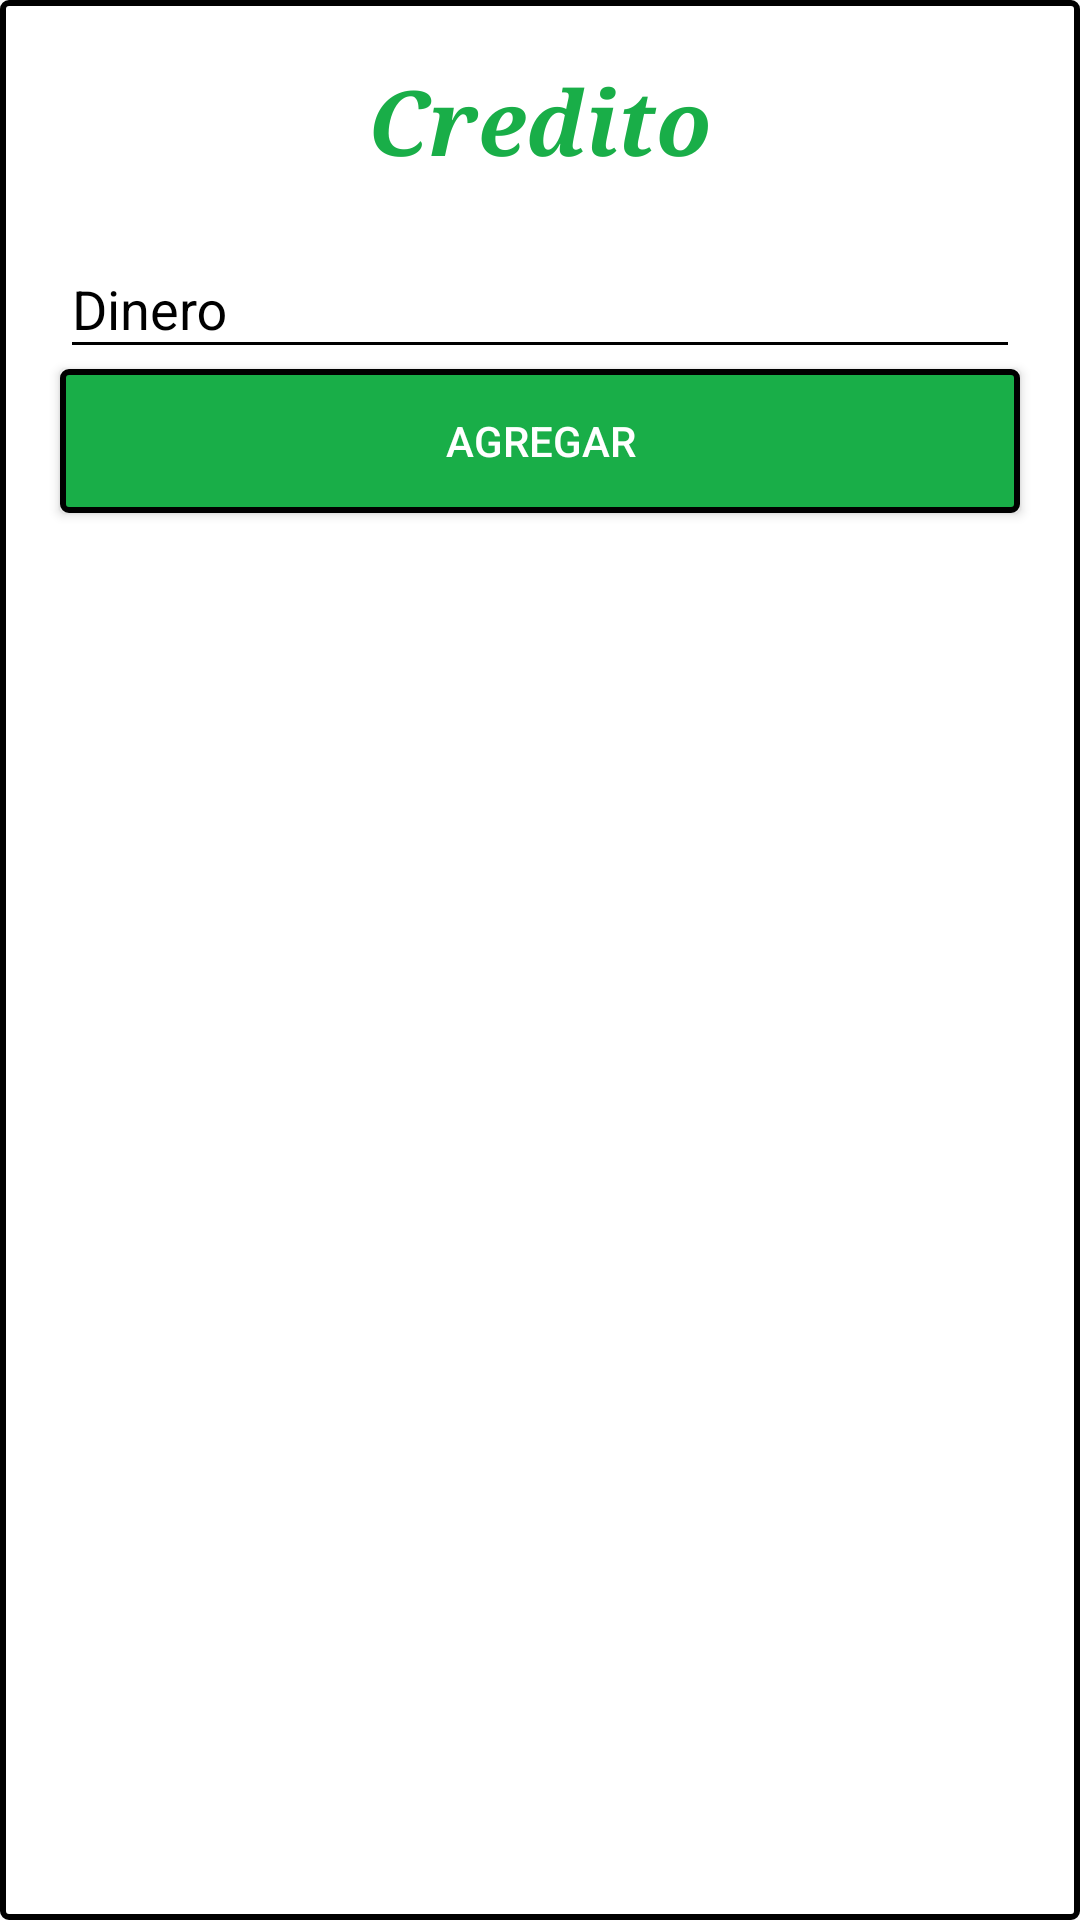

Android layout source for this screen:
<!-- AndroidManifest.xml: application theme AppTheme -->
<!-- res/layout/dialog_agregar_credito.xml -->
<?xml version="1.0" encoding="utf-8"?>
<LinearLayout
    xmlns:android="http://schemas.android.com/apk/res/android"
    xmlns:app="http://schemas.android.com/apk/res-auto"
    android:orientation="vertical"
    android:layout_width="match_parent"
    android:layout_height="match_parent"
    android:paddingBottom="20dp"
    android:paddingTop="20dp"
    android:background="@drawable/edittext"
    >


    <TextView
        android:layout_width="match_parent"
        android:layout_height="wrap_content"
        android:text="Credito"
        android:textSize="30dp"
        android:textStyle="bold|italic"
        android:textColor="@color/verde"
        android:fontFamily="serif"
        android:gravity="center"/>

    <android.support.design.widget.TextInputLayout
        android:id="@+id/text_input_layout_email"
        android:layout_width="match_parent"
        android:layout_height="wrap_content"
        android:layout_marginLeft="20dp"
        android:layout_marginRight="20dp"
        android:textColorHint="@color/negro"
        android:paddingTop="10dp"
        android:layout_row="2"

        >

        <EditText
            android:id="@+id/txtValor_AggCredito"
            android:layout_width="match_parent"
            android:layout_height="wrap_content"
            android:inputType="number"
            android:textColor="@color/negro"
            android:ems="10"
            android:hint="Dinero"
            android:drawablePadding="10dp"
            android:drawableStart="@drawable/dinero"
            android:theme="@style/EditText"
            app:hintAnimationEnabled="true"/>

    </android.support.design.widget.TextInputLayout>

    <Button
        android:id="@+id/btnAgregarCredito_AggCredito"
        android:layout_width="match_parent"
        android:layout_height="wrap_content"
        android:layout_marginRight="20dp"
        android:layout_marginLeft="20dp"
        android:text="Agregar"
        android:textColor="@color/blanco"
        android:background="@drawable/buttonspanelbluedark"

        />



</LinearLayout>
<!-- resources referenced by this layout -->
<resources>
  <color name="blanco">#FFFFFF</color>
  <color name="negro">#000000</color>
  <color name="verde">#19ae48</color>
  <!-- drawable buttonspanelbluedark (drawable) -->
  <?xml version="1.0" encoding="utf-8"?>
  <selector xmlns:android="http://schemas.android.com/apk/res/android" >
      <item android:state_pressed="true" >
          <shape android:shape="rectangle"  >
              <stroke android:width="2dip" android:color="@color/bluedark" />
              <gradient android:angle="-90" android:endColor="@color/verde" android:startColor="@color/negro"  />
          </shape>
      </item>
      <item android:state_enabled="false">
  
          <shape>
              <solid android:color="@color/app_text_label"/>
              <corners android:radius="8dp"/>
              <padding android:bottom="8dp"
                  android:left="8dp"
                  android:right="8dp"
                  android:top="8dp"/>
          </shape>
      </item>
      <item android:state_focused="true">|
          <shape android:shape="rectangle"  >
              <corners android:radius="10dip" />
              <stroke android:width="2dip" android:color="@color/bluedark" />
              <gradient android:angle="-90" android:startColor="@color/bluedark"  />
          </shape>
      </item>
      <item >
          <shape android:shape="rectangle"  >
              <corners android:radius="2dip" />
              <stroke android:width="2dip" android:color="@color/negro" />
              <gradient android:angle="-90" android:startColor="@color/verde" android:endColor="@color/verde"  />
          </shape>
      </item>
  </selector>
  <!-- drawable edittext (drawable) -->
  <?xml version="1.0" encoding="utf-8"?>
  <selector xmlns:android="http://schemas.android.com/apk/res/android" >
      <item >
          <shape android:shape="rectangle"  >
              <corners android:radius="2dip" />
              <stroke android:width="2dip" android:color="@color/negro" />
              <gradient android:angle="-90" android:startColor="@color/blanco" android:endColor="@color/blanco"  />
          </shape>
      </item>
  </selector>
  <style name="EditText" parent="AppTheme">
          
          <item name="colorControlNormal">@color/negro</item>
          <item name="android:textColorLink">@color/negro</item>
          
          <item name="colorControlActivated">@color/negro</item>
      </style>
  <style name="AppTheme" parent="Theme.AppCompat.Light.NoActionBar">
          
          <item name="colorPrimary">@color/colorPrimary</item>
          <item name="colorPrimaryDark">@color/colorPrimaryDark</item>
          <item name="colorAccent">@color/colorAccent</item>
      </style>
  <color name="bluedark">#0c1c4d</color>
  <color name="app_text_label">#656565</color>
  <color name="colorPrimary">#3F51B5</color>
  <color name="colorPrimaryDark">#303F9F</color>
  <color name="colorAccent">#3F51B5</color>
</resources>
